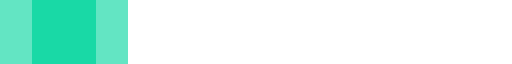
t = 0.00 s
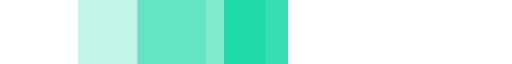
t = 0.35 s
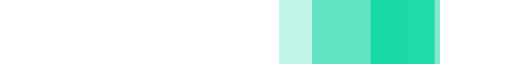
t = 0.75 s
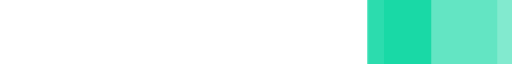
t = 1.10 s
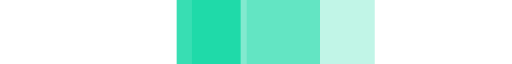
t = 1.45 s
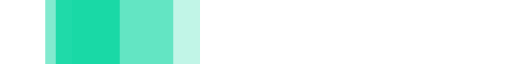
t = 1.85 s

The animated SVG that drew these frames (rendered in a browser with its animation timeline set to each time). Animation: 3 SMIL elements (animateTransform=3); one cycle of 2.20 s, repeats indefinitely.

<svg xmlns="http://www.w3.org/2000/svg" viewBox="0 14 32 4" width="512" height="32" fill="#06D6A0" preserveAspectRatio="none">
  <path opacity="0.8" transform="translate(0 0)" d="M2 14 V18 H6 V14z">
    <animateTransform attributeName="transform" type="translate" values="0 0; 24 0; 0 0" dur="2s" begin="0" repeatCount="indefinite" keySplines="0.2 0.2 0.4 0.8;0.2 0.2 0.4 0.8" calcMode="spline" />
  </path>
  <path opacity="0.5" transform="translate(0 0)" d="M0 14 V18 H8 V14z">
    <animateTransform attributeName="transform" type="translate" values="0 0; 24 0; 0 0" dur="2s" begin="0.1s" repeatCount="indefinite" keySplines="0.2 0.2 0.4 0.8;0.2 0.2 0.4 0.8" calcMode="spline" />
  </path>
  <path opacity="0.25" transform="translate(0 0)" d="M0 14 V18 H8 V14z">
    <animateTransform attributeName="transform" type="translate" values="0 0; 24 0; 0 0" dur="2s" begin="0.2s" repeatCount="indefinite" keySplines="0.2 0.2 0.4 0.8;0.2 0.2 0.4 0.8" calcMode="spline" />
  </path>
</svg>
